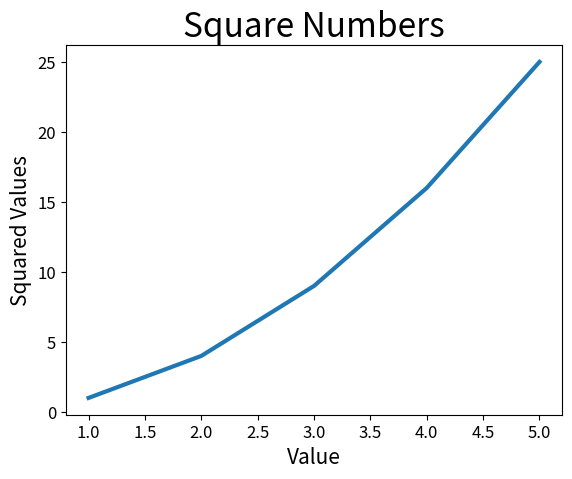

Write the Python code that produced this figure.
import matplotlib.pyplot as plt

input_values = [1, 2, 3, 4, 5]
squares = [1, 4, 9, 16, 25]
plt.plot(input_values, squares, linewidth = 3)

#Title and label titles.
plt.title("Square Numbers", fontsize = 24)
plt.xlabel("Value", fontsize = 15)
plt.ylabel("Squared Values", fontsize = 15)

# Set size of tick labels.
plt.tick_params(axis = "both", labelsize = 12)

plt.show()